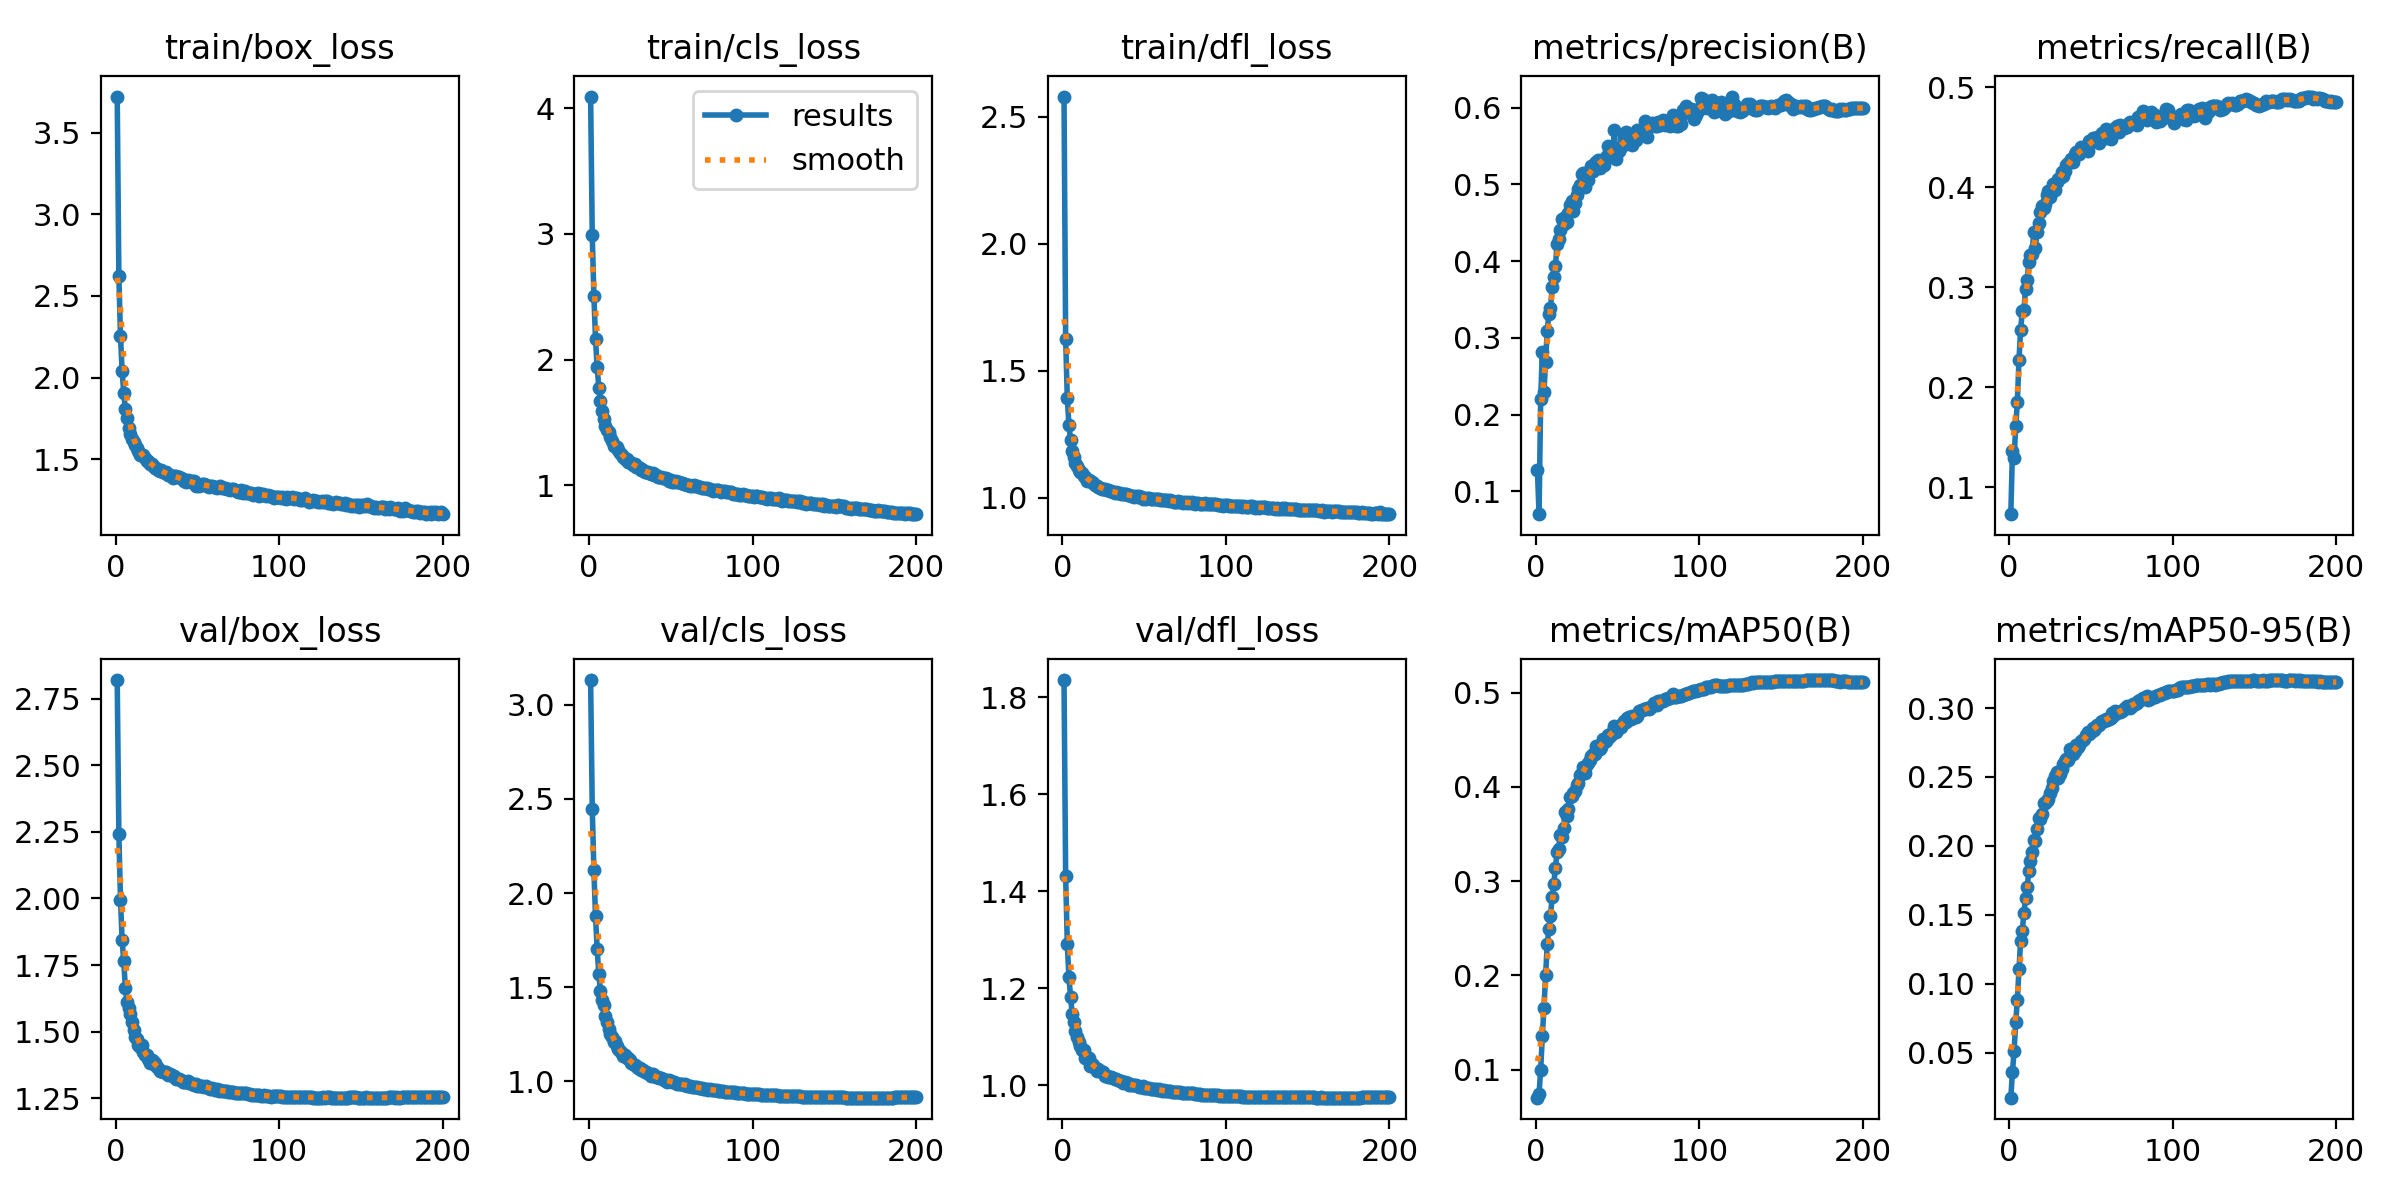

The table this chart was drawn from, first rows:
epoch, train/box_loss, train/cls_loss, train/dfl_loss, metrics/precision(B), metrics/recall(B), metrics/mAP50(B), metrics/mAP50-95(B), val/box_loss, val/cls_loss, val/dfl_loss, lr/pg0, lr/pg1, lr/pg2
1, 3.721, 4.093, 2.58, 0.1278, 0.07296, 0.07036, 0.01739, 2.819, 3.132, 1.836, 0.07007, 0.003325, 0.003325
2, 2.622, 2.991, 1.627, 0.07014, 0.1364, 0.07447, 0.03602, 2.241, 2.449, 1.432, 0.04004, 0.006626, 0.006626
3, 2.254, 2.507, 1.393, 0.2198, 0.129, 0.1003, 0.05115, 1.996, 2.123, 1.292, 0.009975, 0.009893, 0.009893
4, 2.04, 2.164, 1.287, 0.2821, 0.1609, 0.1358, 0.07195, 1.844, 1.878, 1.223, 0.009851, 0.009851, 0.009851
5, 1.905, 1.939, 1.227, 0.2291, 0.1853, 0.1656, 0.08825, 1.763, 1.704, 1.182, 0.009802, 0.009802, 0.009802
6, 1.805, 1.778, 1.185, 0.268, 0.2275, 0.2005, 0.1108, 1.663, 1.573, 1.147, 0.009753, 0.009753, 0.009753
7, 1.75, 1.672, 1.159, 0.3092, 0.2576, 0.2333, 0.1312, 1.613, 1.478, 1.129, 0.009703, 0.009703, 0.009703
8, 1.693, 1.593, 1.138, 0.3311, 0.2758, 0.2493, 0.1386, 1.588, 1.434, 1.112, 0.009654, 0.009654, 0.009654
9, 1.656, 1.528, 1.123, 0.3383, 0.2777, 0.2633, 0.1512, 1.567, 1.407, 1.099, 0.009604, 0.009604, 0.009604
10, 1.626, 1.471, 1.11, 0.3667, 0.2982, 0.2828, 0.1621, 1.534, 1.347, 1.09, 0.009555, 0.009555, 0.009555
11, 1.605, 1.438, 1.102, 0.3794, 0.3071, 0.2974, 0.1701, 1.506, 1.313, 1.081, 0.009505, 0.009505, 0.009505
12, 1.59, 1.423, 1.097, 0.3931, 0.3257, 0.3141, 0.1816, 1.482, 1.278, 1.073, 0.009456, 0.009456, 0.009456
13, 1.571, 1.383, 1.087, 0.4222, 0.3318, 0.3307, 0.1894, 1.474, 1.254, 1.072, 0.009406, 0.009406, 0.009406
14, 1.551, 1.355, 1.08, 0.4294, 0.3328, 0.3346, 0.1958, 1.451, 1.234, 1.056, 0.009357, 0.009357, 0.009357
15, 1.527, 1.315, 1.067, 0.4407, 0.3553, 0.3495, 0.204, 1.442, 1.209, 1.058, 0.009307, 0.009307, 0.009307
16, 1.525, 1.316, 1.071, 0.4553, 0.3394, 0.3467, 0.2036, 1.45, 1.217, 1.056, 0.009258, 0.009258, 0.009258
17, 1.526, 1.303, 1.067, 0.4488, 0.3553, 0.3566, 0.212, 1.422, 1.186, 1.04, 0.009208, 0.009208, 0.009208
18, 1.51, 1.277, 1.062, 0.4572, 0.3642, 0.3733, 0.2201, 1.412, 1.17, 1.043, 0.009158, 0.009158, 0.009158
19, 1.49, 1.261, 1.056, 0.451, 0.3755, 0.3694, 0.2196, 1.413, 1.163, 1.041, 0.009109, 0.009109, 0.009109
20, 1.491, 1.244, 1.051, 0.4631, 0.3812, 0.3766, 0.2229, 1.399, 1.149, 1.035, 0.009059, 0.009059, 0.009059
21, 1.473, 1.226, 1.047, 0.4737, 0.3796, 0.3889, 0.2313, 1.381, 1.133, 1.03, 0.00901, 0.00901, 0.00901
22, 1.472, 1.212, 1.044, 0.4782, 0.3831, 0.3905, 0.231, 1.395, 1.138, 1.033, 0.00896, 0.00896, 0.00896
23, 1.461, 1.208, 1.04, 0.466, 0.3926, 0.3933, 0.2325, 1.389, 1.127, 1.028, 0.008911, 0.008911, 0.008911
24, 1.445, 1.185, 1.035, 0.4756, 0.3961, 0.3954, 0.2342, 1.383, 1.122, 1.027, 0.008861, 0.008861, 0.008861
25, 1.447, 1.182, 1.034, 0.4861, 0.3904, 0.4019, 0.2382, 1.372, 1.114, 1.026, 0.008812, 0.008812, 0.008812
26, 1.434, 1.18, 1.036, 0.4944, 0.3977, 0.4038, 0.2417, 1.362, 1.097, 1.02, 0.008762, 0.008762, 0.008762
27, 1.431, 1.163, 1.031, 0.4987, 0.4036, 0.4123, 0.2468, 1.354, 1.092, 1.018, 0.008713, 0.008713, 0.008713
28, 1.434, 1.168, 1.032, 0.5131, 0.397, 0.4147, 0.251, 1.353, 1.088, 1.016, 0.008663, 0.008663, 0.008663
29, 1.421, 1.148, 1.026, 0.5145, 0.4051, 0.4214, 0.254, 1.349, 1.08, 1.017, 0.008614, 0.008614, 0.008614
30, 1.419, 1.144, 1.025, 0.4973, 0.4081, 0.4147, 0.2495, 1.35, 1.071, 1.016, 0.008564, 0.008564, 0.008564
31, 1.42, 1.136, 1.024, 0.5095, 0.4097, 0.4225, 0.2524, 1.347, 1.073, 1.014, 0.008515, 0.008515, 0.008515
32, 1.406, 1.118, 1.02, 0.5054, 0.4154, 0.4251, 0.2555, 1.339, 1.062, 1.012, 0.008466, 0.008466, 0.008466
33, 1.405, 1.12, 1.022, 0.5166, 0.4109, 0.429, 0.2591, 1.341, 1.061, 1.013, 0.008416, 0.008416, 0.008416
34, 1.396, 1.109, 1.02, 0.5237, 0.4162, 0.4329, 0.2613, 1.339, 1.053, 1.01, 0.008367, 0.008367, 0.008367
35, 1.386, 1.107, 1.018, 0.5176, 0.4228, 0.4345, 0.2632, 1.335, 1.049, 1.008, 0.008317, 0.008317, 0.008317
36, 1.398, 1.109, 1.015, 0.5276, 0.4239, 0.4353, 0.262, 1.333, 1.043, 1.008, 0.008268, 0.008268, 0.008268
37, 1.399, 1.102, 1.016, 0.5292, 0.4258, 0.4435, 0.2701, 1.322, 1.039, 1.004, 0.008218, 0.008218, 0.008218
38, 1.391, 1.092, 1.014, 0.5314, 0.4283, 0.4419, 0.2675, 1.322, 1.031, 1.005, 0.008169, 0.008169, 0.008169
39, 1.395, 1.097, 1.015, 0.5218, 0.4254, 0.44, 0.2665, 1.321, 1.037, 1.004, 0.008119, 0.008119, 0.008119
40, 1.385, 1.081, 1.011, 0.5237, 0.4337, 0.4427, 0.2689, 1.32, 1.027, 1.003, 0.00807, 0.00807, 0.00807
41, 1.377, 1.079, 1.011, 0.5317, 0.4352, 0.4508, 0.2732, 1.313, 1.023, 1.001, 0.00802, 0.00802, 0.00802
42, 1.365, 1.063, 1.005, 0.5259, 0.4342, 0.4478, 0.2721, 1.31, 1.022, 0.9997, 0.007971, 0.007971, 0.007971
43, 1.363, 1.062, 1.005, 0.5358, 0.433, 0.4488, 0.2732, 1.312, 1.018, 1, 0.007921, 0.007921, 0.007921
44, 1.374, 1.069, 1.005, 0.5501, 0.4403, 0.4553, 0.2761, 1.314, 1.016, 1, 0.007872, 0.007872, 0.007872
45, 1.365, 1.061, 1.007, 0.5429, 0.4394, 0.4535, 0.2766, 1.306, 1.013, 0.9991, 0.007822, 0.007822, 0.007822
46, 1.363, 1.06, 1.004, 0.5443, 0.4375, 0.4554, 0.2774, 1.308, 1.008, 0.9974, 0.007772, 0.007772, 0.007772
47, 1.37, 1.06, 1.007, 0.5356, 0.4403, 0.4598, 0.2801, 1.305, 1.006, 0.9963, 0.007723, 0.007723, 0.007723
48, 1.366, 1.048, 1.002, 0.5705, 0.4365, 0.4646, 0.2823, 1.302, 0.9987, 0.9961, 0.007673, 0.007673, 0.007673
49, 1.339, 1.034, 0.9965, 0.533, 0.4467, 0.4581, 0.2808, 1.302, 1.006, 0.997, 0.007624, 0.007624, 0.007624
50, 1.35, 1.043, 0.998, 0.5432, 0.4458, 0.4612, 0.2829, 1.296, 1.001, 0.9947, 0.007574, 0.007574, 0.007574
51, 1.337, 1.029, 0.9961, 0.5442, 0.4489, 0.4644, 0.2856, 1.296, 0.9958, 0.9934, 0.007525, 0.007525, 0.007525
52, 1.342, 1.026, 0.9987, 0.5484, 0.4474, 0.464, 0.284, 1.296, 0.9954, 0.9939, 0.007476, 0.007476, 0.007476
53, 1.347, 1.03, 0.9979, 0.5496, 0.4476, 0.4673, 0.2863, 1.295, 0.9903, 0.9937, 0.007426, 0.007426, 0.007426
54, 1.349, 1.03, 0.9969, 0.5604, 0.4507, 0.4699, 0.2878, 1.292, 0.9888, 0.9926, 0.007377, 0.007377, 0.007377
55, 1.345, 1.023, 0.9945, 0.5678, 0.4448, 0.469, 0.2878, 1.295, 0.9879, 0.9923, 0.007327, 0.007327, 0.007327
56, 1.335, 1.019, 0.9943, 0.5634, 0.4486, 0.4728, 0.2898, 1.292, 0.9881, 0.992, 0.007278, 0.007278, 0.007278
57, 1.331, 1.017, 0.9953, 0.5592, 0.4541, 0.4743, 0.2905, 1.289, 0.9838, 0.9908, 0.007228, 0.007228, 0.007228
58, 1.338, 1.012, 0.9947, 0.5521, 0.4528, 0.4725, 0.2905, 1.286, 0.9809, 0.9899, 0.007178, 0.007178, 0.007178
59, 1.336, 1.013, 0.9942, 0.552, 0.4587, 0.4749, 0.292, 1.288, 0.9839, 0.9915, 0.007129, 0.007129, 0.007129
60, 1.329, 1.006, 0.9892, 0.565, 0.4489, 0.4747, 0.2913, 1.284, 0.978, 0.989, 0.007079, 0.007079, 0.007079
... 140 more rows
